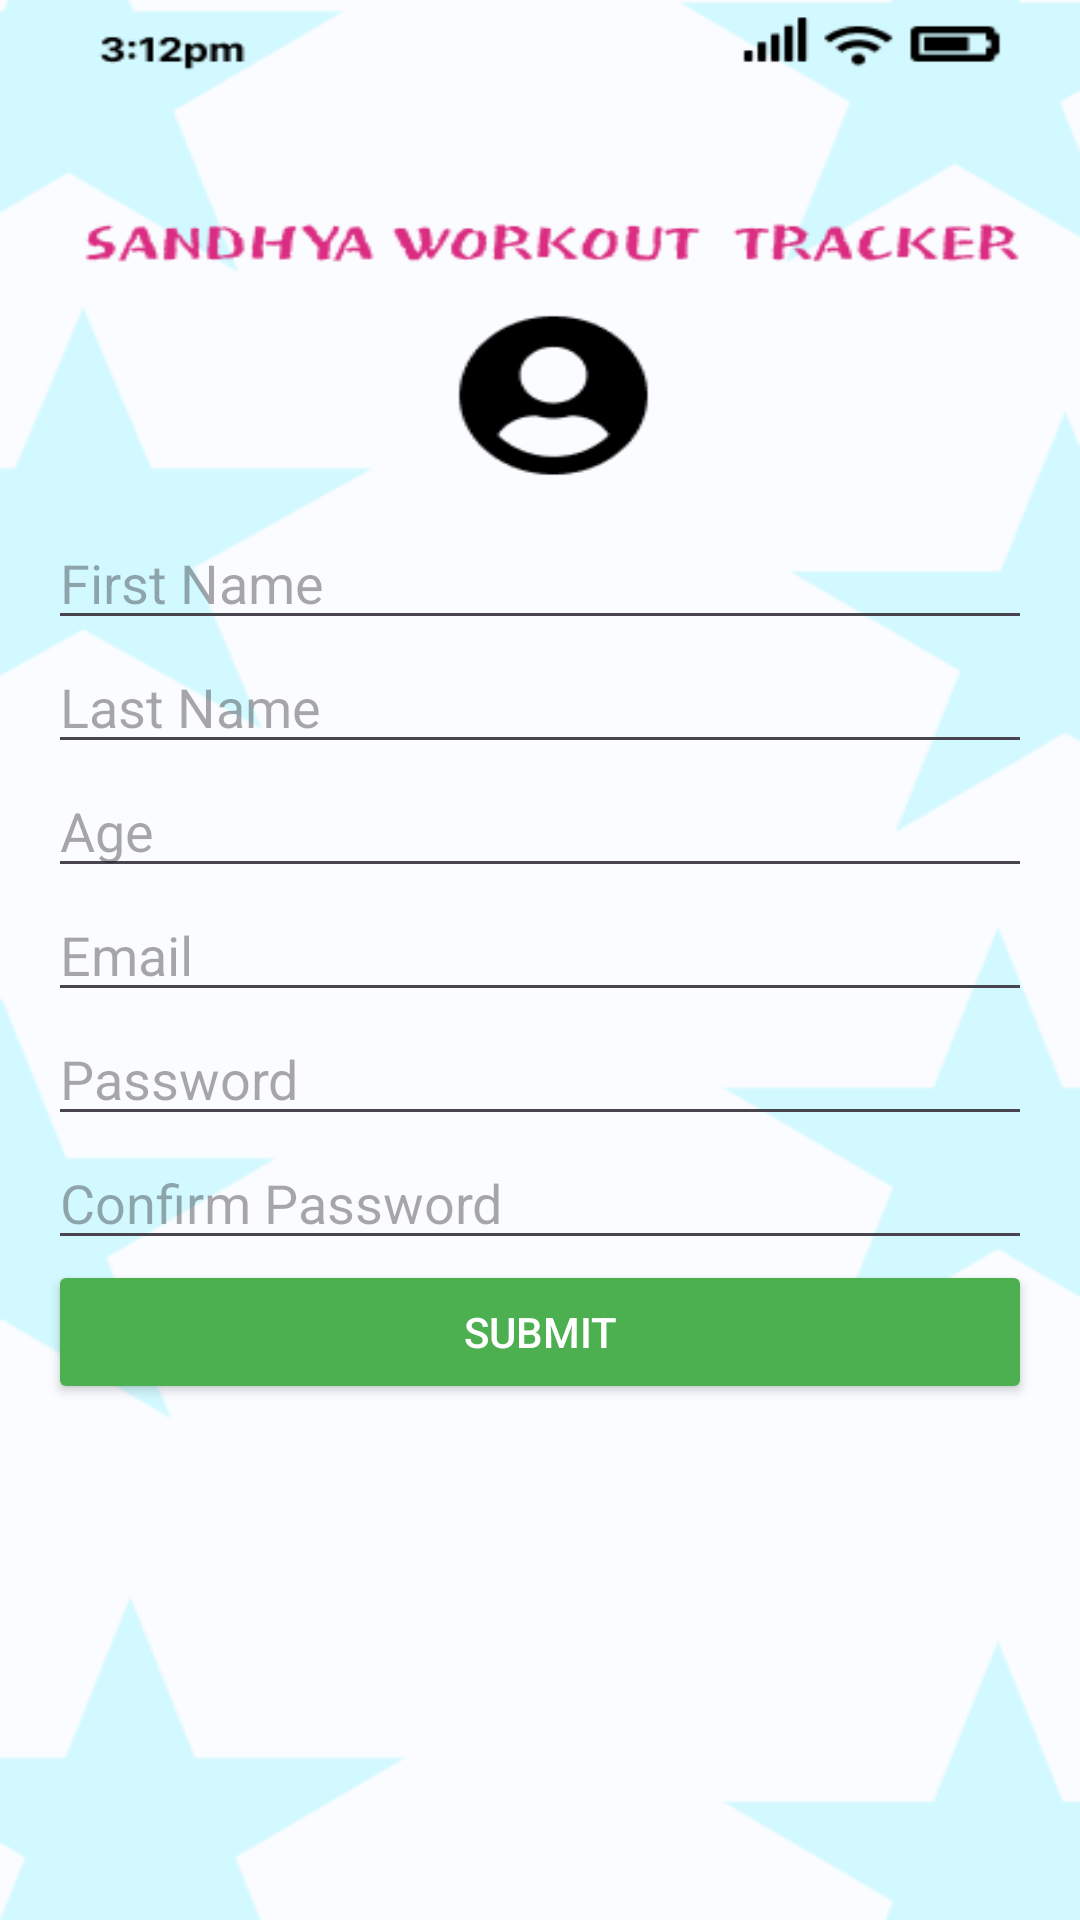

Produce the Android XML layout that renders to this screen, including the resource entries it uses.
<!-- AndroidManifest.xml: application theme Theme.Sandhyaworkout -->
<!-- res/layout/activity_register.xml -->
<?xml version="1.0" encoding="utf-8"?>
<LinearLayout xmlns:android="http://schemas.android.com/apk/res/android"
    android:layout_width="match_parent"
    android:layout_height="match_parent"
    android:orientation="vertical"
    android:gravity="center"
    android:padding="16dp"
    android:background="@drawable/loginstory"> 

    <EditText
        android:id="@+id/firstNameEditText"
        android:layout_width="match_parent"
        android:layout_height="wrap_content"
        android:hint="First Name" />

    <EditText
        android:id="@+id/lastNameEditText"
        android:layout_width="match_parent"
        android:layout_height="wrap_content"
        android:hint="Last Name" />

    <EditText
        android:id="@+id/ageEditText"
        android:layout_width="match_parent"
        android:layout_height="wrap_content"
        android:hint="Age" />

    <EditText
        android:id="@+id/emailEditText"
        android:layout_width="match_parent"
        android:layout_height="wrap_content"
        android:hint="Email" />

    <EditText
        android:id="@+id/passwordEditText"
        android:layout_width="match_parent"
        android:layout_height="wrap_content"
        android:hint="Password" />

    <EditText
        android:id="@+id/confirmPasswordEditText"
        android:layout_width="match_parent"
        android:layout_height="wrap_content"
        android:hint="Confirm Password" />

    <Button
        android:id="@+id/submitButton"
        android:layout_width="match_parent"
        android:layout_height="wrap_content"
        android:text="Submit"
        android:backgroundTint="@color/green"
        android:textColor="@android:color/white" />

</LinearLayout>
<!-- resources referenced by this layout -->
<resources>
  <color name="green">#4CAF50</color>
  <!-- drawable loginstory: png bitmap (drawable, 20994 bytes) -->
  <style name="Theme.Sandhyaworkout" parent="Base.Theme.Sandhyaworkout" />
  <style name="Base.Theme.Sandhyaworkout" parent="Theme.Material3.DayNight.NoActionBar">
          
          
      </style>
</resources>
